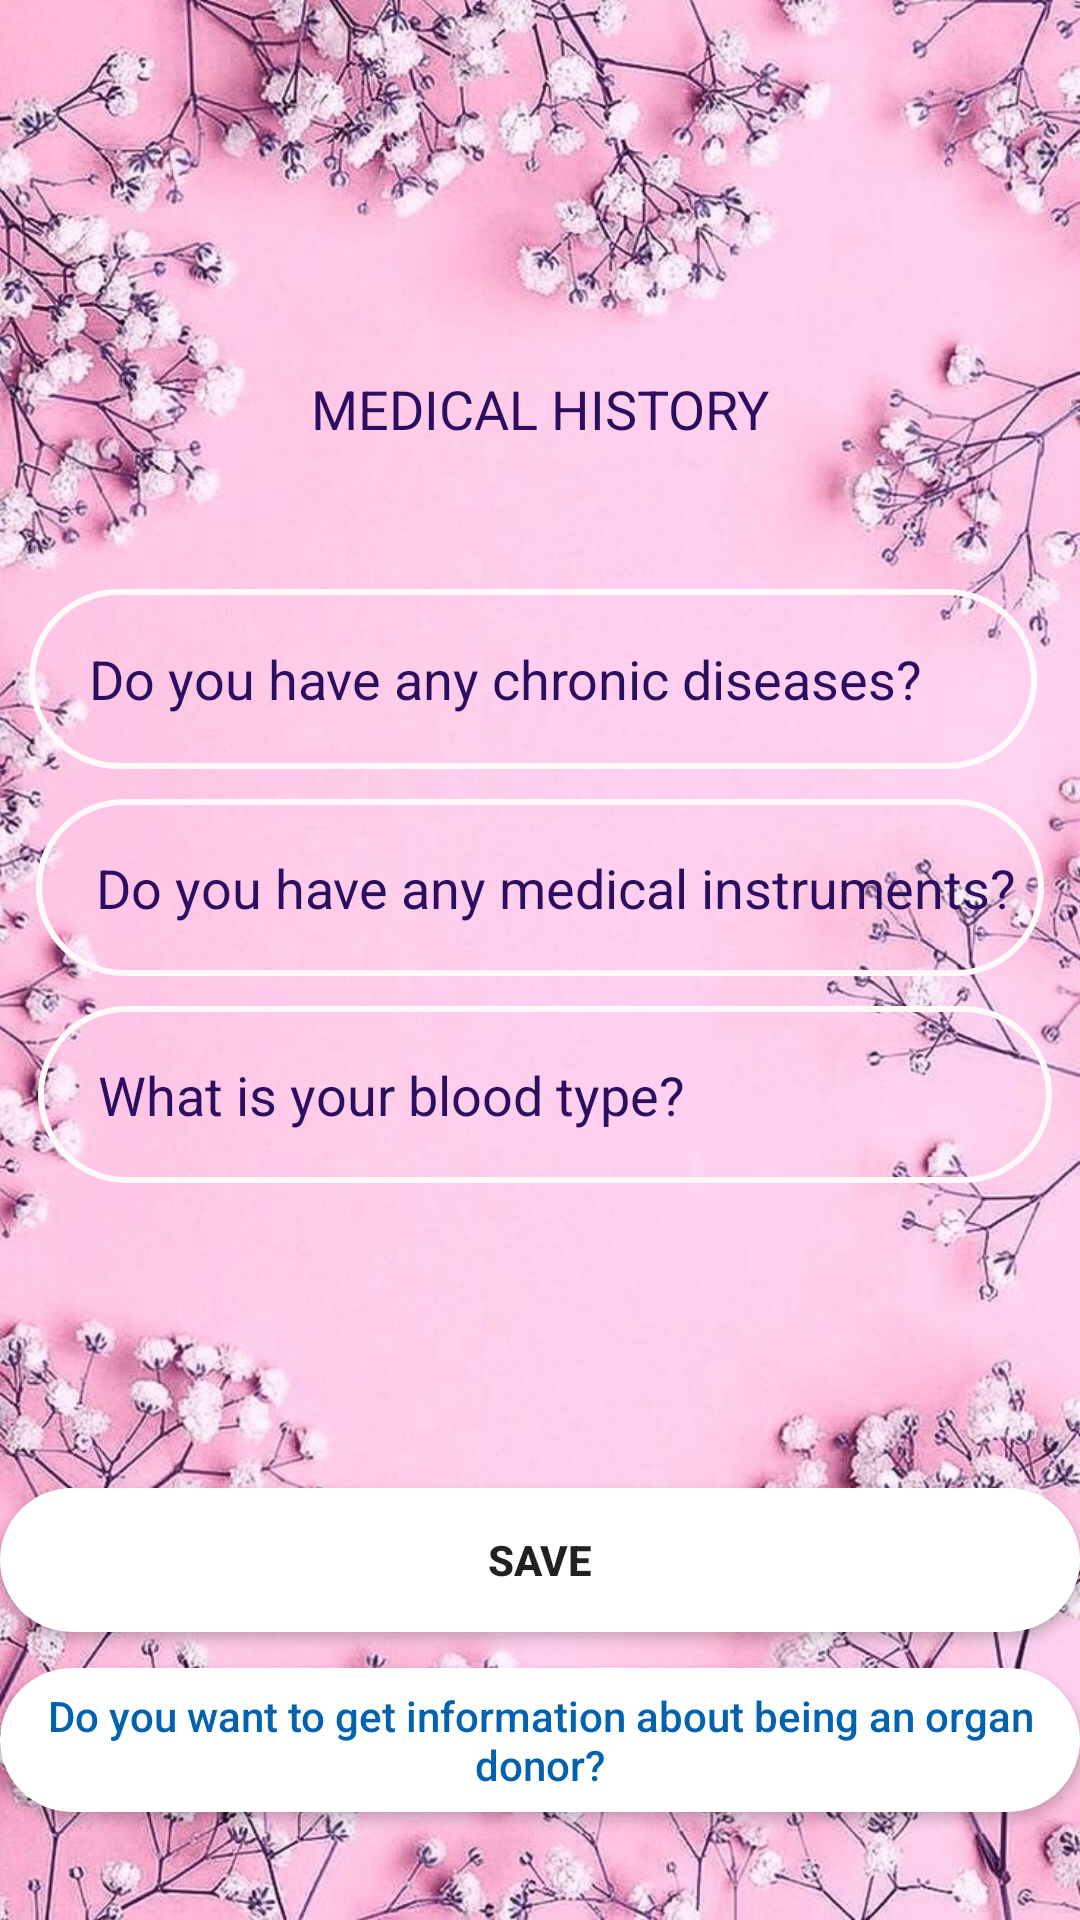

Android layout source for this screen:
<!-- AndroidManifest.xml: application theme AppTheme -->
<!-- res/layout/activity_second_register.xml -->
<?xml version="1.0" encoding="utf-8"?>
<androidx.constraintlayout.widget.ConstraintLayout xmlns:android="http://schemas.android.com/apk/res/android"
    xmlns:app="http://schemas.android.com/apk/res-auto"
    xmlns:tools="http://schemas.android.com/tools"
    android:layout_width="match_parent"
    android:layout_height="match_parent"
    android:background="@drawable/pf"
    tools:context=".secondRegisterAct">

    <Button
        android:id="@+id/donorButton"
        android:layout_width="0dp"
        android:layout_height="wrap_content"
        android:layout_marginBottom="36dp"
        android:background="@drawable/button_bg"
        android:clickable="true"
        android:text="Do you want to get information about being an organ donor?"
        android:textAllCaps="false"
        android:textColor="#0262AF"
        app:layout_constraintBottom_toBottomOf="parent"
        app:layout_constraintEnd_toEndOf="parent"
        app:layout_constraintHorizontal_bias="0.0"
        app:layout_constraintStart_toStartOf="parent" />

    <TextView
        android:id="@+id/textView2"
        android:layout_width="wrap_content"
        android:layout_height="wrap_content"
        android:layout_marginTop="124dp"
        android:text="MEDICAL HISTORY"
        android:textColor="#2B0E60"
        android:textSize="18sp"
        app:layout_constraintEnd_toEndOf="parent"
        app:layout_constraintHorizontal_bias="0.5"
        app:layout_constraintStart_toStartOf="parent"
        app:layout_constraintTop_toTopOf="parent" />

    <EditText
        android:id="@+id/editChronic"
        android:layout_width="336dp"
        android:layout_height="60dp"
        android:layout_marginStart="15dp"
        android:layout_marginLeft="15dp"
        android:layout_marginTop="48dp"
        android:layout_marginEnd="20dp"
        android:layout_marginRight="20dp"
        android:background="@drawable/input_bg"
        android:ems="10"
        android:hint="Do you have any chronic diseases?"
        android:inputType="textPersonName"
        android:paddingLeft="20dp"
        android:textColorHint="#2B0E60"
        app:layout_constraintEnd_toEndOf="parent"
        app:layout_constraintHorizontal_bias="0.512"
        app:layout_constraintStart_toStartOf="parent"
        app:layout_constraintTop_toBottomOf="@+id/textView2" />

    <EditText
        android:id="@+id/editInst"
        android:layout_width="336dp"
        android:layout_height="59dp"
        android:layout_marginStart="15dp"
        android:layout_marginLeft="15dp"
        android:layout_marginTop="10dp"
        android:layout_marginEnd="15dp"
        android:layout_marginRight="15dp"
        android:background="@drawable/input_bg"
        android:ems="10"
        android:hint="Do you have any medical instruments?"
        android:inputType="textPersonName"
        android:paddingLeft="20dp"
        android:textColorHint="#2B0E60"
        app:layout_constraintEnd_toEndOf="parent"
        app:layout_constraintStart_toStartOf="parent"
        app:layout_constraintTop_toBottomOf="@+id/editChronic" />

    <EditText
        android:id="@+id/editBlood"
        android:layout_width="338dp"
        android:layout_height="59dp"
        android:layout_marginStart="38dp"
        android:layout_marginLeft="38dp"
        android:layout_marginTop="10dp"
        android:layout_marginEnd="35dp"
        android:layout_marginRight="35dp"
        android:background="@drawable/input_bg"
        android:ems="10"
        android:hint="What is your blood type?"
        android:inputType="textPersonName"
        android:paddingLeft="20dp"
        android:textColorHint="#2B0E60"
        app:layout_constraintEnd_toEndOf="parent"
        app:layout_constraintStart_toStartOf="parent"
        app:layout_constraintTop_toBottomOf="@+id/editInst" />

    <Button
        android:id="@+id/saveButton"
        android:layout_width="0dp"
        android:layout_height="wrap_content"
        android:layout_marginBottom="96dp"
        android:background="@drawable/button_bg"
        android:text="SAVE"
        android:textStyle="bold"
        app:layout_constraintBottom_toBottomOf="parent"
        app:layout_constraintEnd_toEndOf="parent"
        app:layout_constraintHorizontal_bias="0.0"
        app:layout_constraintStart_toStartOf="parent" />

</androidx.constraintlayout.widget.ConstraintLayout>
<!-- resources referenced by this layout -->
<resources>
  <!-- drawable button_bg (drawable) -->
  <?xml version="1.0" encoding="utf-8"?>
  <shape xmlns:android="http://schemas.android.com/apk/res/android">
      <solid android:color="@color/White" />
      <corners android:radius="70dp"/>
  </shape>
  <!-- drawable input_bg (drawable) -->
  <?xml version="1.0" encoding="utf-8"?>
  <shape xmlns:android="http://schemas.android.com/apk/res/android">
      <stroke android:color="@color/lightWhite"
          android:width="2dp"/>
      <corners android:radius="70dp"/>
  </shape>
  <!-- drawable pf: jpg bitmap (drawable, 137177 bytes) -->
  <style name="AppTheme" parent="Theme.AppCompat.Light.NoActionBar">
          
          <item name="colorPrimary">#000000</item>
          <item name="colorPrimaryDark">#000000</item>
          <item name="colorAccent">@color/colorAccent</item>
  
  
          <item name="windowNoTitle">true</item>
          <item name="windowActionBar">false</item>
  
      </style>
  <color name="White">#FFFFFF</color>
  <color name="lightWhite">#FFF9F9</color>
  <color name="colorAccent">#FBD2CF</color>
</resources>
